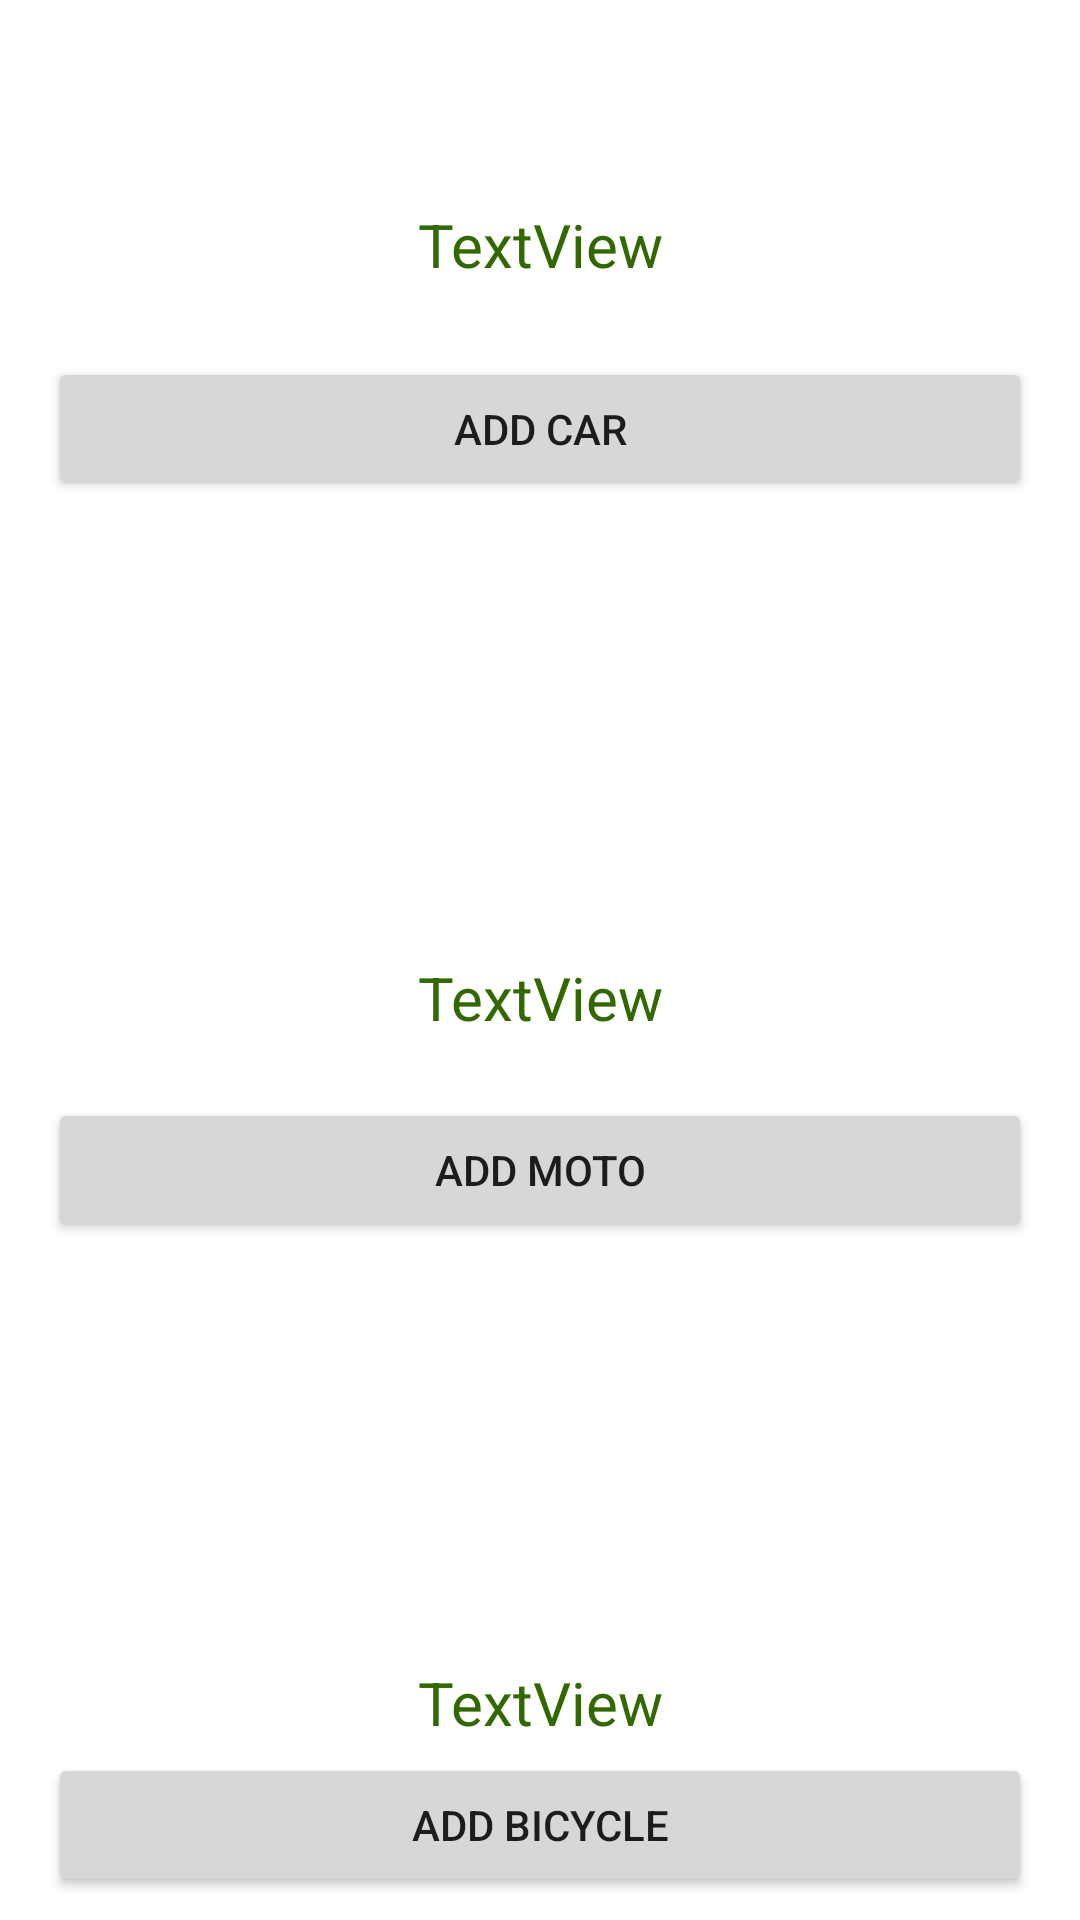

Reconstruct the res/layout file that produces this screen, plus the resources it refers to.
<!-- AndroidManifest.xml: application theme Theme.03_Ejercicio2Devolver -->
<!-- res/layout/activity_main.xml -->
<?xml version="1.0" encoding="utf-8"?>
<androidx.constraintlayout.widget.ConstraintLayout xmlns:android="http://schemas.android.com/apk/res/android"
    xmlns:app="http://schemas.android.com/apk/res-auto"
    xmlns:tools="http://schemas.android.com/tools"
    android:layout_width="match_parent"
    android:layout_height="match_parent"
    tools:context=".MainActivity">

    <TextView
        android:id="@+id/lblCochesMain"
        android:layout_width="0dp"
        android:layout_height="wrap_content"
        android:layout_marginStart="16dp"
        android:layout_marginTop="68dp"
        android:layout_marginEnd="16dp"
        android:fontFamily="sans-serif"
        android:gravity="center"
        android:text="TextView"
        android:textColor="#316800"
        android:textSize="20sp"
        app:layout_constraintEnd_toEndOf="parent"
        app:layout_constraintHorizontal_bias="0.0"
        app:layout_constraintStart_toStartOf="parent"
        app:layout_constraintTop_toTopOf="parent" />

    <Button
        android:id="@+id/btnCocheMain"
        android:layout_width="0dp"
        android:layout_height="wrap_content"
        android:layout_marginStart="16dp"
        android:layout_marginTop="24dp"
        android:layout_marginEnd="16dp"
        android:text="ADD CAR"
        app:layout_constraintEnd_toEndOf="parent"
        app:layout_constraintHorizontal_bias="0.498"
        app:layout_constraintStart_toStartOf="parent"
        app:layout_constraintTop_toBottomOf="@+id/lblCochesMain" />

    <Button
        android:id="@+id/btnMotoMain"
        android:layout_width="0dp"
        android:layout_height="wrap_content"
        android:layout_marginStart="16dp"
        android:layout_marginTop="20dp"
        android:layout_marginEnd="16dp"
        android:text="ADD MOTO"
        app:layout_constraintEnd_toEndOf="parent"
        app:layout_constraintHorizontal_bias="0.498"
        app:layout_constraintStart_toStartOf="parent"
        app:layout_constraintTop_toBottomOf="@+id/lblMotoMain" />

    <Button
        android:id="@+id/btnBiciMain"
        android:layout_width="0dp"
        android:layout_height="wrap_content"
        android:layout_marginStart="16dp"
        android:layout_marginEnd="16dp"
        android:text="ADD BICYCLE"
        app:layout_constraintBottom_toBottomOf="parent"
        app:layout_constraintEnd_toEndOf="parent"
        app:layout_constraintHorizontal_bias="0.498"
        app:layout_constraintStart_toStartOf="parent"
        app:layout_constraintTop_toBottomOf="@+id/lblBiciMain"
        app:layout_constraintVertical_bias="0.298" />

    <TextView
        android:id="@+id/lblMotoMain"
        android:layout_width="0dp"
        android:layout_height="wrap_content"
        android:layout_marginStart="16dp"
        android:layout_marginTop="152dp"
        android:layout_marginEnd="16dp"
        android:fontFamily="sans-serif"
        android:gravity="center"
        android:text="TextView"
        android:textColor="#316800"
        android:textSize="20sp"
        app:layout_constraintEnd_toEndOf="parent"
        app:layout_constraintHorizontal_bias="0.498"
        app:layout_constraintStart_toStartOf="parent"
        app:layout_constraintTop_toBottomOf="@+id/btnCocheMain" />

    <TextView
        android:id="@+id/lblBiciMain"
        android:layout_width="0dp"
        android:layout_height="wrap_content"
        android:layout_marginStart="16dp"
        android:layout_marginTop="140dp"
        android:layout_marginEnd="16dp"
        android:fontFamily="sans-serif"
        android:gravity="center"
        android:text="TextView"
        android:textColor="#316800"
        android:textSize="20sp"
        app:layout_constraintEnd_toEndOf="parent"
        app:layout_constraintHorizontal_bias="0.498"
        app:layout_constraintStart_toStartOf="parent"
        app:layout_constraintTop_toBottomOf="@+id/btnMotoMain" />
</androidx.constraintlayout.widget.ConstraintLayout>
<!-- resources referenced by this layout -->
<resources>
  <style name="Theme.03_Ejercicio2Devolver" parent="Theme.MaterialComponents.DayNight.DarkActionBar">
          
          <item name="colorPrimary">@color/purple_500</item>
          <item name="colorPrimaryVariant">@color/purple_700</item>
          <item name="colorOnPrimary">@color/white</item>
          
          <item name="colorSecondary">@color/teal_200</item>
          <item name="colorSecondaryVariant">@color/teal_700</item>
          <item name="colorOnSecondary">@color/black</item>
          
          <item name="android:statusBarColor" tools:targetApi="l">?attr/colorPrimaryVariant</item>
          
      </style>
  <!-- not gathered from this repository: default colours our renderer supplied (Android Studio template values) -->
  <color name="purple_500">#FF6200EE</color>
  <color name="purple_700">#FF3700B3</color>
  <color name="teal_200">#FF03DAC5</color>
  <color name="teal_700">#FF018786</color>
  <color name="black">#FF000000</color>
  <color name="white">#FFFFFFFF</color>
</resources>
